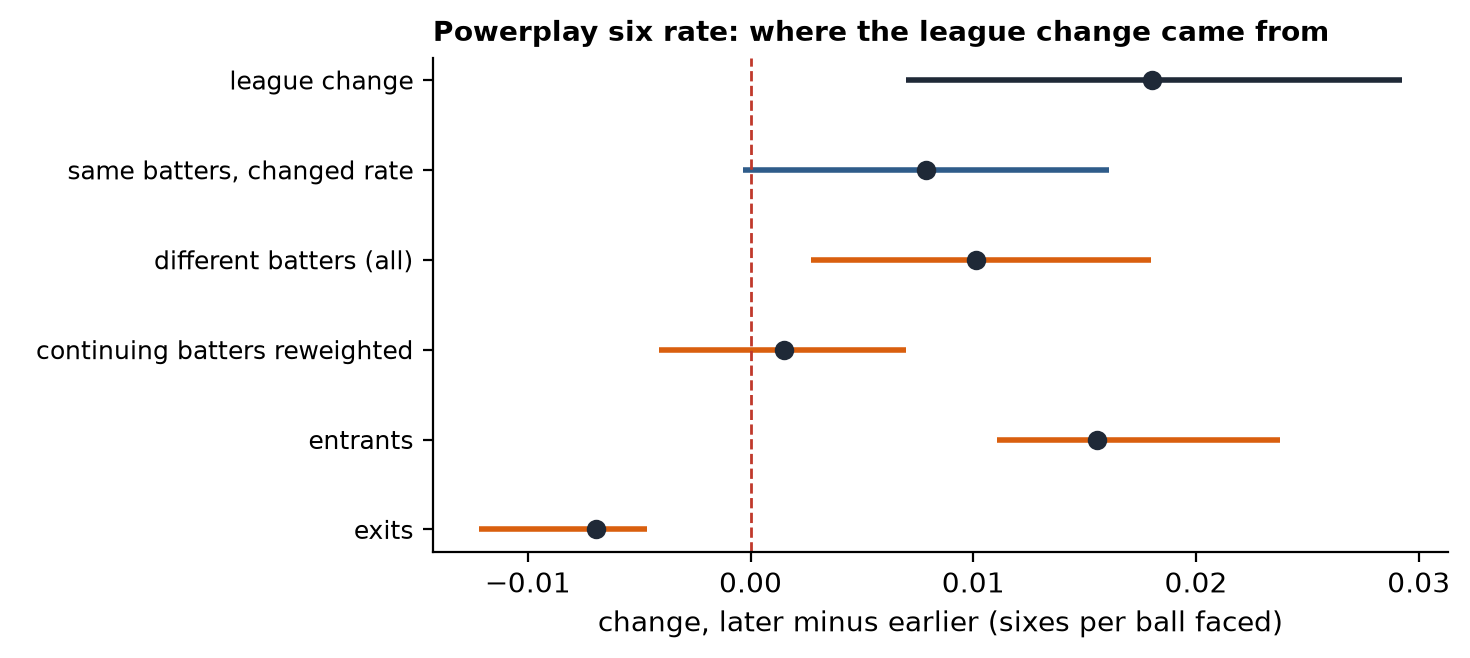

The data file committed next to this chart (first rows):
quantity, estimate, ci_low, ci_high, p_positive, interval_method
league_earlier, 0.04623, 0.04014, 0.05276, 1.0, percentile
league_later, 0.06425, 0.05536, 0.07379, 1.0, percentile
league_change, 0.01802, 0.006986, 0.02924, 0.9995, percentile
within, 0.007879, -0.0003534, 0.01612, 0.9692, percentile
composition, 0.01014, 0.002733, 0.018, 0.9971, percentile
composition_continuing_reweight, 0.001519, -0.004112, 0.006987, 0.6956, percentile
composition_entrants, 0.01558, 0.01107, 0.02376, 1.0, percentile
composition_exits, -0.006954, -0.01219, -0.004666, 0.0, percentile
share_later_faced_by_entrants, 0.2222, 0.1967, 0.2907, 1.0, percentile
share_earlier_faced_by_exits, 0.1968, 0.1742, 0.2711, 1.0, percentile
rate_entrants, 0.07011, 0.05, 0.09068, 1.0, percentile
rate_exits, 0.03534, 0.02344, 0.05055, 1.0, percentile
rate_continuing_earlier, 0.0489, 0.042, 0.05642, 1.0, percentile
rate_continuing_later, 0.06258, 0.05347, 0.0716, 1.0, percentile
